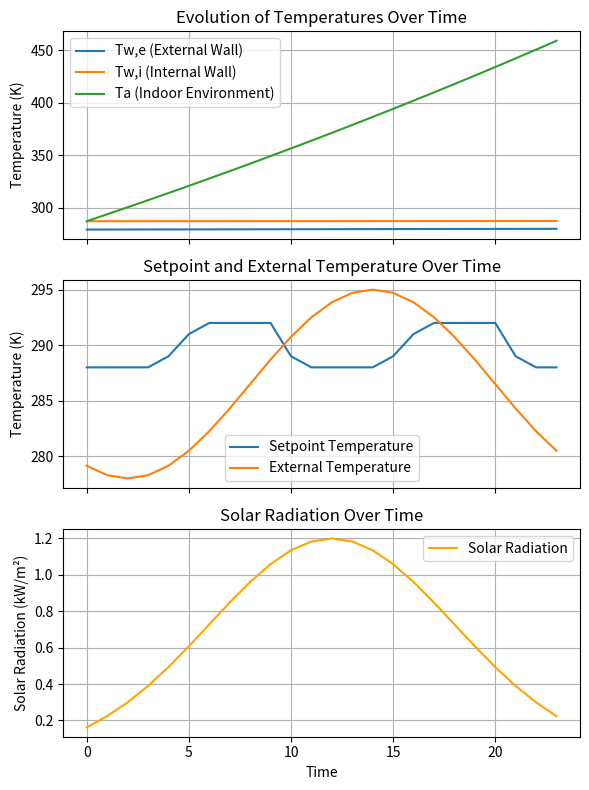

Reproduce this figure in Python.
import numpy as np
import matplotlib.pyplot as plt
from scipy.integrate import solve_ivp


###------------- Variables-----------------####

# Surface areas
As = 95         # Surface flor(m2)
Aw = 110.7      # Surface area of walls (m2)
Afen = 8        # Surface area of windows (m2) 
Ae = 110        # External surface area of walls (m2)
taufen = 0.90   # Transmition coefficient 
alpha_e = 0.2   # Absortion coeffient external wall
alpha_i = 0.4   # Absortion coeffient internal wall

# Thermal properties
Ci = 280.0    # Thermal capacity of air (kJ/K)
Cw = 62.0e3   # Thermal capacity of walls (kJ/K)
Ke = 3.2      # External thermal resistance (kW/K) 
Kw = 25.0e-3  # Thermal resistance of walls (kW/K)
Ki = 3.2      # Internal thermal resistance (kW/K)
m_dot = 55.0e-3  # Infiltration rate (kW/K)

Tc_c = [15, 15, 15, 15, 16, 18, 19, 19, 19, 19, 16, 15,
      15, 15, 15, 16, 18, 19, 19, 19, 19, 16, 15, 15]   # setpoint temperature

Tc_k = list(map(lambda x: x + 273, Tc_c)) #  conversion from Celcius to Kelvin


# Variables for test

# -- Tex simulation 
time = np.linspace(0, 23, 24)  
temperature_max = 22 + 273
temperature_min = 5 + 273
h_peak = 14  # time of maximal temp

#  Temperture function
Tex = temperature_min + (temperature_max - temperature_min) * np.cos((time - h_peak) * np.pi / 24) ** 2

# -- Radiation simulation
amplitude = 1.2  # Max solar radiation intensity (kW/m²)
half_day = 12  # Hpeak solar radiation
width = 6  # peak width 

# Solar radiation function
E = amplitude * np.exp(-((time - half_day) ** 2) / (2 * width ** 2))

Twe = 6 + 273   # Ex. Twe 
Twi = 14 + 273  # Ex. Twi 
Ta =  14 + 273   # Ex. Twa 
X0 = [Twe,Twi,Ta]   # Initial condition


###------------- MODELO -----------------####


Ge = alpha_e * Ae / (2 * E)
Gi = taufen * alpha_i  * Afen * E

""" The model is the resolved from: """


matrix_A = [
    [-2 * ( Ke + Kw) / Cw , 2 * Ki / Cw , 0],
    [2 * Kw / Cw , -2 * (Kw + Ki) / Cw , 2 * Ki / Cw],
    [0, Ki / Ci, (Ki- m_dot) / Ci]
]

matrix_B = [
    [2 * Ke / Cw , 2 / Cw, 0],
    [0, 0, 2 / Cw],
    [m_dot / Ci, 0, 0]
]


matrix_A1 = [
    [-2 / Cw * (1 / Ke + 1 / Kw), 2 / (Cw * Ki), 0],
    [2 / (Cw * Kw), -2 / Cw * (1 / Kw + 1 / Ki), 2 / (Cw * Ki)],
    [0, 1 / (Ci * Ki), 1 / (Ci * Ki) - 1 / m_dot]
]

matrix_B1 = [
    [2 / (Cw * Ke), 2 / Cw, 0],
    [0, 0, 2 / Cw],
    [1 / (Ci * m_dot), 0, 0]
]

index = 0

def RC_model(t, X, matrix_A, matrix_B, Tex, Tc, Ge, Gi):
    global index

    if index >= len(time):
        index = len(time) - 1

    Tex_t = Tex[index]
    Ge_t = Ge[index]
    Gi_t = Gi[index]

    if X[2] > Tc_k[index]:
        P_t = 0
    else:
        P_t = 4

    D = np.array([0, 0, P_t / Ci])
    C = np.array([Tex_t, Ge_t, Gi_t])

    print(index, P_t, Tc_k[index], X[2])
    index += 1
    
    return matrix_A @ X + matrix_B @ C + D


# Time interval for evaluation
t_span = [0, 23]
t_eval = time


# Solve the system
sol = solve_ivp(RC_model, t_span, X0, t_eval=t_eval, args=(matrix_A, matrix_B, Tex, Tc_k, Ge, Gi))

# Extract the solution
time = sol.t
T_w_e, T_w_i, T_a = sol.y

# Plotting the results


fig, ax = plt.subplots(3, 1, sharex=True, figsize=(6, 8))  

ax[0].plot(time, T_w_e, label="Tw,e (External Wall)")
ax[0].plot(time, T_w_i, label="Tw,i (Internal Wall)")
ax[0].plot(time, T_a, label="Ta (Indoor Environment)")
ax[0].set_ylabel("Temperature (K)")
ax[0].set_title("Evolution of Temperatures Over Time")
ax[0].legend()
ax[0].grid()
ax[0].label_outer()  # Oculta etiquetas del eje X si comparte eje

ax[1].plot(time, Tc_k, label="Setpoint Temperature")
ax[1].plot(time, Tex, label="External Temperature")
ax[1].set_ylabel("Temperature (K)")
ax[1].set_title("Setpoint and External Temperature Over Time")
ax[1].legend()
ax[1].grid()
ax[1].label_outer()  # Oculta etiquetas del eje X si comparte eje

ax[2].plot(time, E, label="Solar Radiation", color='orange')
ax[2].set_xlabel("Time")
ax[2].set_ylabel("Solar Radiation (kW/m²)")
ax[2].set_title("Solar Radiation Over Time")
ax[2].legend()
ax[2].grid()

# Ajustar diseño
plt.tight_layout()
plt.show()